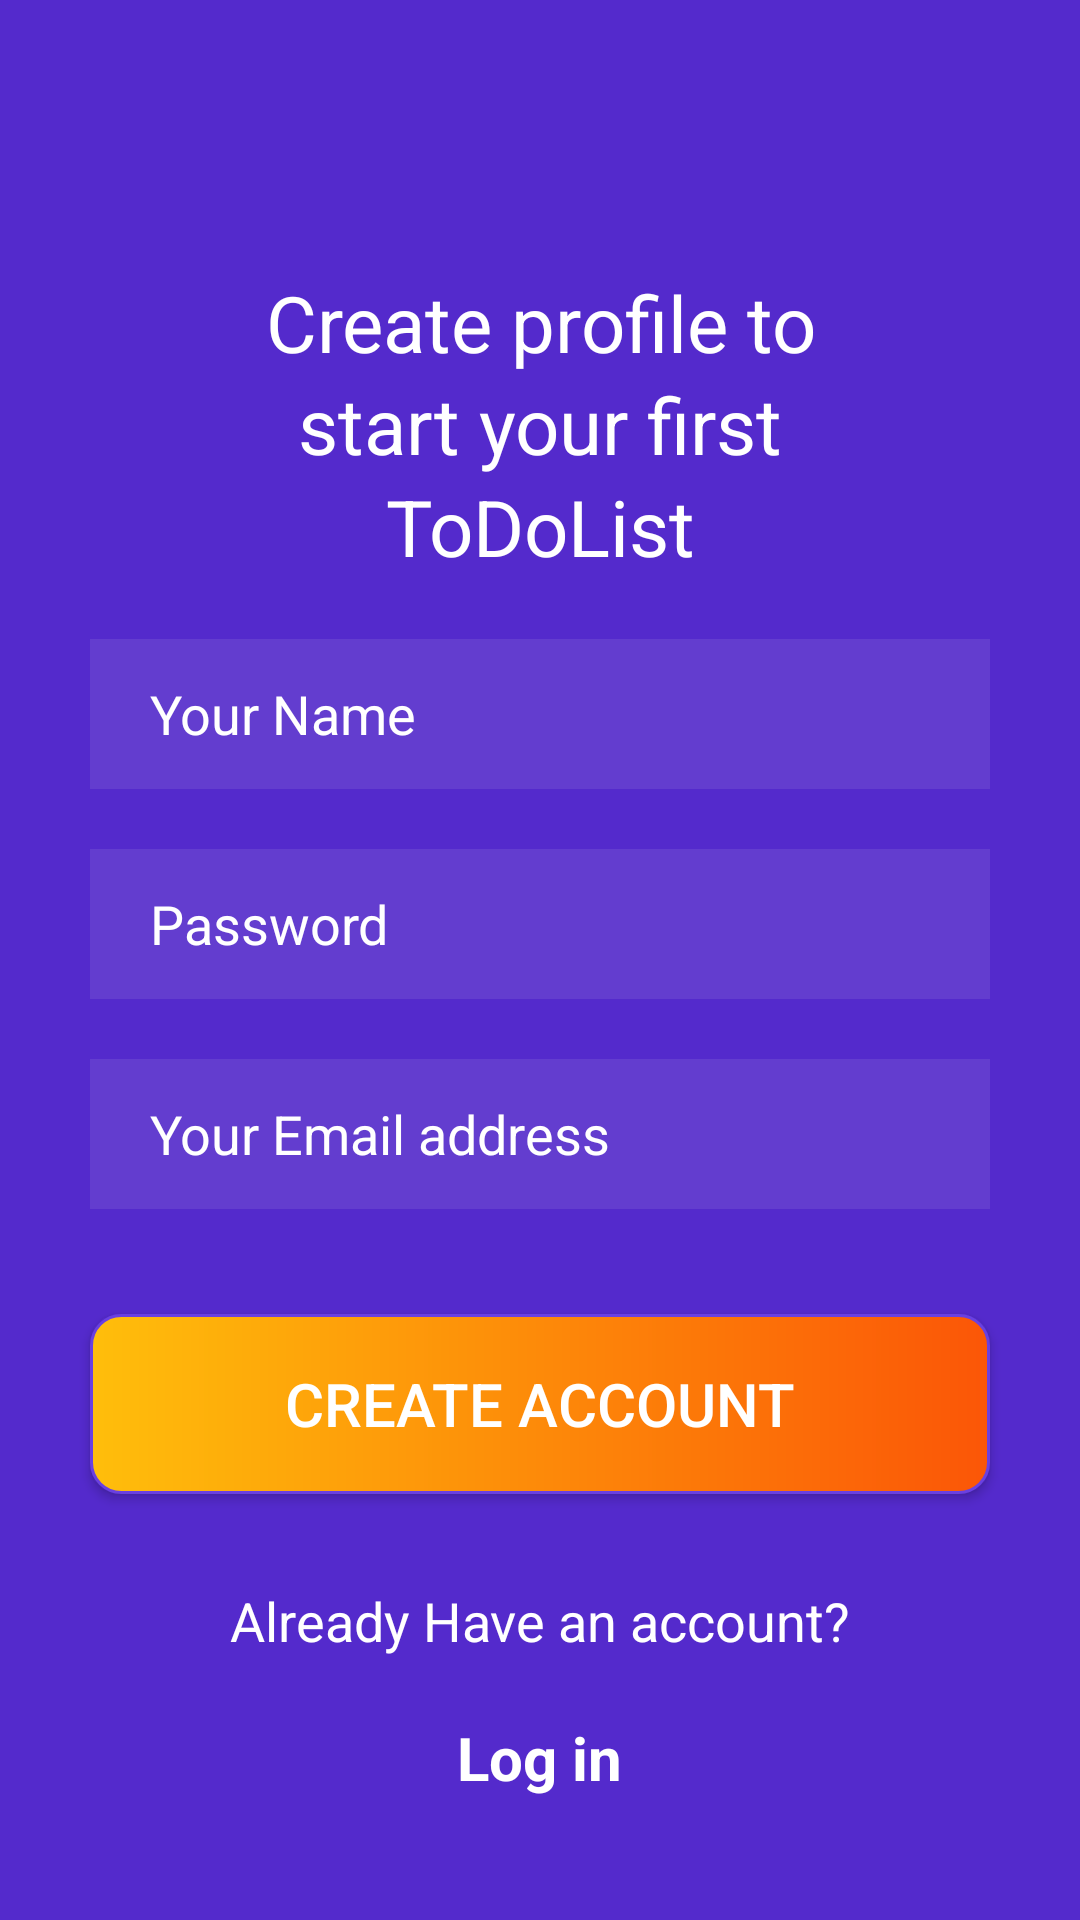

This screen was rendered from an Android layout file. Write that file and the resources it references.
<!-- AndroidManifest.xml: application theme AppTheme -->
<!-- res/layout/activity_signup.xml -->
<?xml version="1.0" encoding="utf-8"?>

<ScrollView xmlns:android="http://schemas.android.com/apk/res/android"
    android:layout_width="match_parent"
    android:layout_height="match_parent"
    android:background="#542ACC">

    <LinearLayout
        android:layout_width="match_parent"
        android:layout_height="match_parent"
        android:gravity="center_horizontal"
        android:orientation="vertical">

        <TextView
            android:layout_width="wrap_content"
            android:layout_height="wrap_content"
            android:layout_marginTop="90dp"
            android:layout_marginBottom="20dp"
            android:width="190dp"
            android:gravity="center_horizontal"
            android:lineHeight="34sp"
            android:text="Create profile to start your first ToDoList"
            android:textAlignment="center"
            android:textColor="#FFFF"
            android:textFontWeight="450"
            android:textSize="26sp" />

        <EditText
            android:layout_width="300dp"
            android:layout_height="50dp"
            android:id="@+id/ac_name"
            android:layout_marginBottom="20dp"
            android:background="#633DCF"
            android:hint="Your Name"
            android:paddingLeft="20dp"
            android:textColorHint="#FFFF" />

        <EditText
            android:layout_width="300dp"
            android:layout_height="50dp"
            android:id="@+id/ac_password"
            android:layout_marginBottom="20dp"
            android:background="#633DCF"
            android:hint="Password"
            android:paddingLeft="20dp"
            android:textColorHint="#FFFF" />

        <EditText
            android:layout_width="300dp"
            android:layout_height="50dp"
            android:id="@+id/ac_email"
            android:layout_marginBottom="35dp"
            android:background="#633DCF"
            android:hint="Your Email address"
            android:paddingLeft="20dp"
            android:textColorHint="#FFFF" />


        <Button
            android:layout_width="300dp"
            android:layout_height="60dp"
            android:id="@+id/create_ac"
            android:background="@drawable/btn"
            android:text="Create Account"
            android:textColor="#FFFF"
            android:textSize="20sp" />

        <TextView
            android:layout_width="wrap_content"
            android:layout_height="wrap_content"
            android:layout_marginTop="30dp"
            android:text="Already Have an account?"
            android:textColor="#FFFF"
            android:textSize="18dp" />

        <TextView
            android:layout_width="wrap_content"
            android:layout_height="wrap_content"
            android:layout_marginTop="20dp"
            android:onClick="login"
            android:text="Log in"
            android:textColor="#FFFF"
            android:textSize="20sp"
            android:textStyle="bold" />

    </LinearLayout>
</ScrollView>
<!-- resources referenced by this layout -->
<resources>
  <!-- drawable btn (drawable) -->
  <?xml version="1.0" encoding="utf-8"?>
  
  <shape xmlns:android="http://schemas.android.com/apk/res/android">
  <gradient
      android:startColor="#FB5607"
      android:endColor="#FFBE0B"
      android:angle="180"
      />
      <corners
          android:radius="10dp"
          />
      <stroke
          android:width="1dp"
          android:color="#6A40E1"/>
  </shape>
  <style name="AppTheme" parent="Theme.AppCompat.Light.NoActionBar">
          
          <item name="android:windowFullscreen">true</item>
          <item name="colorPrimary">@color/colorPrimary</item>
          <item name="colorPrimaryDark">@color/colorPrimaryDark</item>
          <item name="colorAccent">@color/colorAccent</item>
      </style>
  <!-- not gathered from this repository: default colours our renderer supplied (Android Studio template values) -->
  <color name="colorPrimary">#FF6200EE</color>
  <color name="colorPrimaryDark">#FF3700B3</color>
  <color name="colorAccent">#FF03DAC5</color>
</resources>
